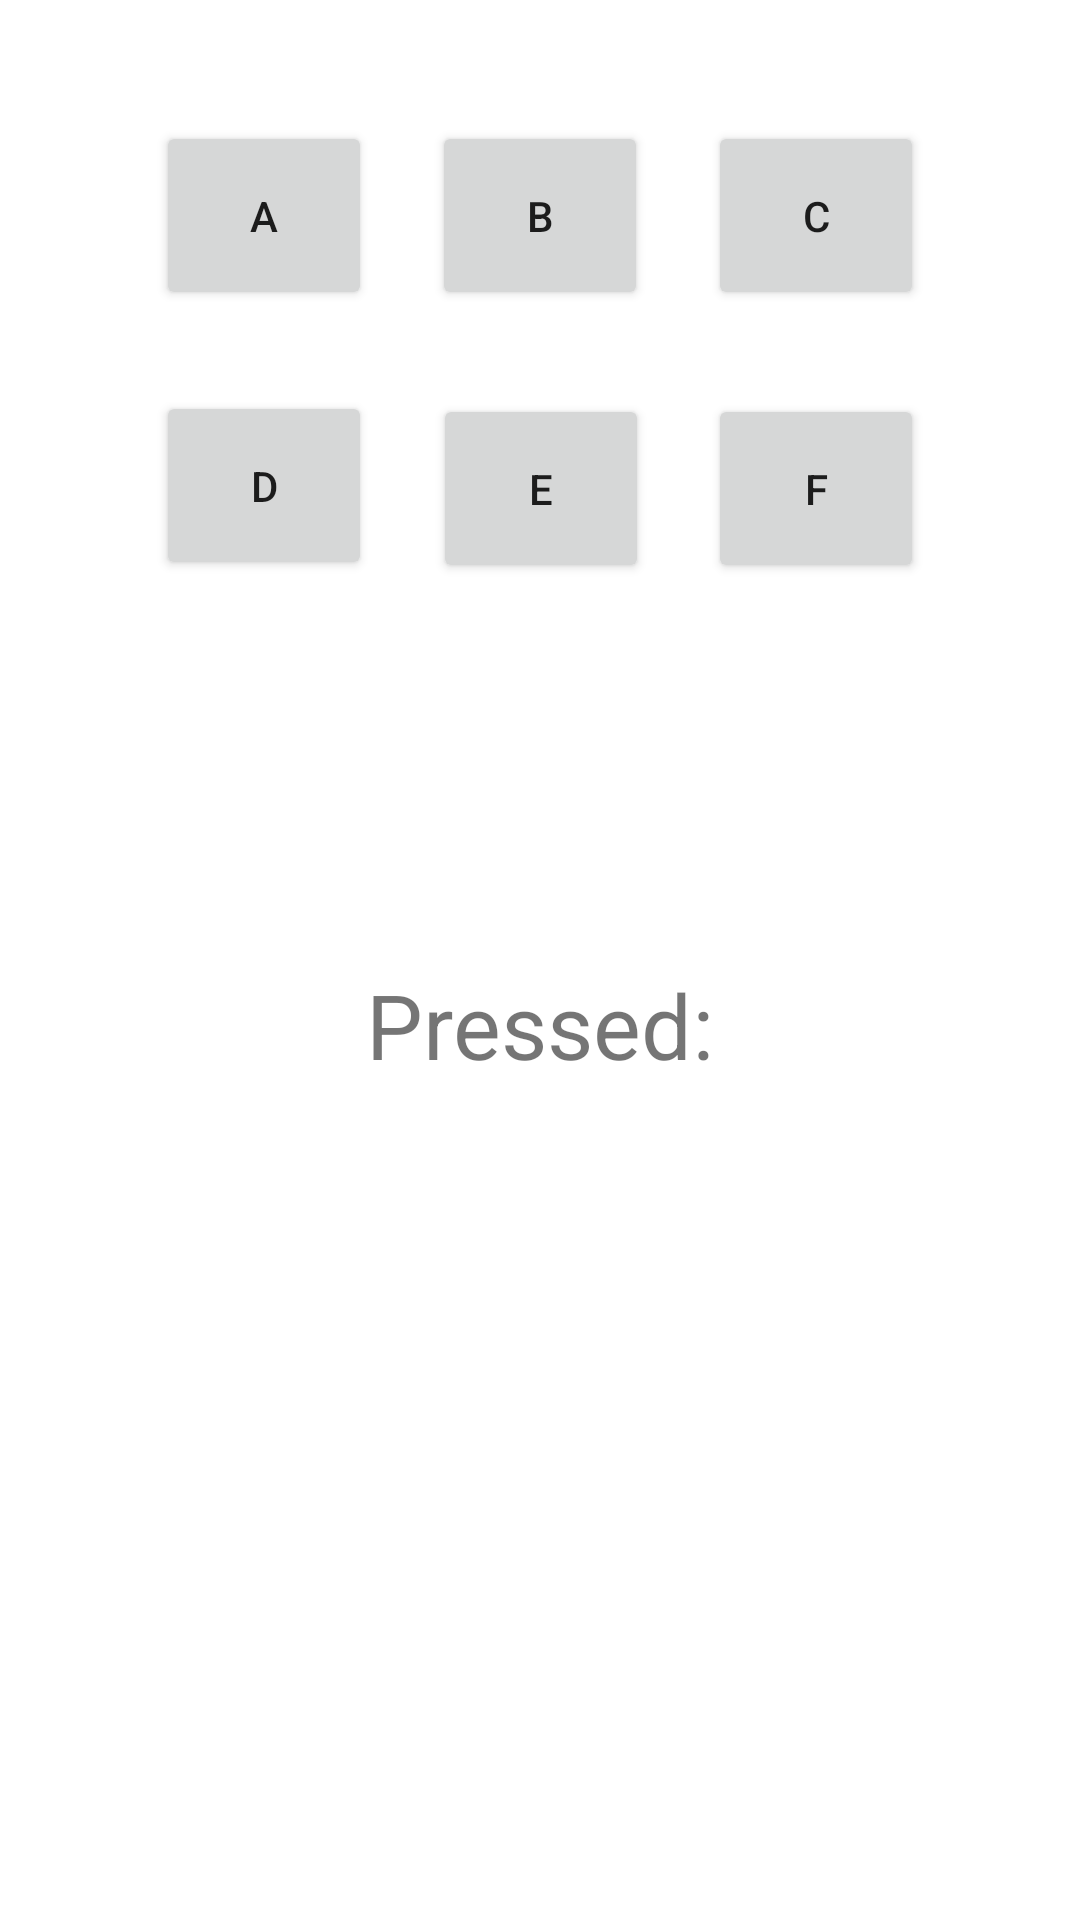

The Android layout XML behind this screen, and the referenced resources:
<!-- AndroidManifest.xml: application theme Theme.NUMAD2021SpringFangyuanHuang -->
<!-- res/layout/activity_clicky.xml -->
<?xml version="1.0" encoding="utf-8"?>
<androidx.constraintlayout.widget.ConstraintLayout xmlns:android="http://schemas.android.com/apk/res/android"
    xmlns:app="http://schemas.android.com/apk/res-auto"
    xmlns:tools="http://schemas.android.com/tools"
    android:layout_width="match_parent"
    android:layout_height="match_parent">

    <Button
        android:id="@+id/E"
        android:layout_width="72dp"
        android:layout_height="63dp"
        android:onClick="ClickyClickE"
        android:text="E"
        app:layout_constraintBottom_toBottomOf="parent"
        app:layout_constraintEnd_toEndOf="parent"
        app:layout_constraintHorizontal_bias="0.501"
        app:layout_constraintStart_toStartOf="parent"
        app:layout_constraintTop_toBottomOf="@+id/BtnB"
        app:layout_constraintVertical_bias="0.059" />

    <Button
        android:id="@+id/BtnF"
        android:layout_width="72dp"
        android:layout_height="63dp"
        android:onClick="ClickyClickF"
        android:text="F"
        app:layout_constraintBottom_toBottomOf="parent"
        app:layout_constraintEnd_toEndOf="parent"
        app:layout_constraintHorizontal_bias="0.82"
        app:layout_constraintStart_toStartOf="parent"
        app:layout_constraintTop_toBottomOf="@+id/BtnC"
        app:layout_constraintVertical_bias="0.059" />

    <Button
        android:id="@+id/BtnD"
        android:layout_width="72dp"
        android:layout_height="63dp"
        android:onClick="ClickyClickD"
        android:text="D"
        app:layout_constraintBottom_toBottomOf="parent"
        app:layout_constraintEnd_toEndOf="parent"
        app:layout_constraintHorizontal_bias="0.18"
        app:layout_constraintStart_toStartOf="parent"
        app:layout_constraintTop_toBottomOf="@+id/BtnA"
        app:layout_constraintVertical_bias="0.057" />

    <Button
        android:id="@+id/BtnC"
        android:layout_width="72dp"
        android:layout_height="63dp"
        android:onClick="ClickyClickC"
        android:text="C"
        app:layout_constraintBottom_toBottomOf="parent"
        app:layout_constraintEnd_toEndOf="parent"
        app:layout_constraintHorizontal_bias="0.82"
        app:layout_constraintStart_toStartOf="parent"
        app:layout_constraintTop_toTopOf="parent"
        app:layout_constraintVertical_bias="0.07" />

    <Button
        android:id="@+id/BtnB"
        android:layout_width="72dp"
        android:layout_height="63dp"
        android:onClick="ClickyClickB"
        android:text="B"
        app:layout_constraintBottom_toBottomOf="parent"
        app:layout_constraintEnd_toEndOf="parent"
        app:layout_constraintHorizontal_bias="0.5"
        app:layout_constraintStart_toStartOf="parent"
        app:layout_constraintTop_toTopOf="parent"
        app:layout_constraintVertical_bias="0.07" />

    <Button
        android:id="@+id/BtnA"
        android:layout_width="72dp"
        android:layout_height="63dp"
        android:onClick="ClickyClickA"
        android:text="A"
        app:layout_constraintBottom_toBottomOf="parent"
        app:layout_constraintEnd_toEndOf="parent"
        app:layout_constraintHorizontal_bias="0.18"
        app:layout_constraintStart_toStartOf="parent"
        app:layout_constraintTop_toTopOf="parent"
        app:layout_constraintVertical_bias="0.07" />

    <TextView
        android:id="@+id/ClickyText"
        android:layout_width="wrap_content"
        android:layout_height="wrap_content"
        android:text="Pressed:"
        android:textSize="30sp"
        android:freezesText="true"
        app:layout_constraintBottom_toBottomOf="parent"
        app:layout_constraintEnd_toEndOf="parent"
        app:layout_constraintStart_toStartOf="parent"
        app:layout_constraintTop_toBottomOf="@+id/E"
        app:layout_constraintVertical_bias="0.313" />
</androidx.constraintlayout.widget.ConstraintLayout>
<!-- resources referenced by this layout -->
<resources>
  <style name="Theme.NUMAD2021SpringFangyuanHuang" parent="Theme.MaterialComponents.DayNight.DarkActionBar">
          
          <item name="colorPrimary">@color/purple_500</item>
          <item name="colorPrimaryVariant">@color/purple_700</item>
          <item name="colorOnPrimary">@color/white</item>
          
          <item name="colorSecondary">@color/teal_200</item>
          <item name="colorSecondaryVariant">@color/teal_700</item>
          <item name="colorOnSecondary">@color/black</item>
          
          <item name="android:statusBarColor" tools:targetApi="l">?attr/colorPrimaryVariant</item>
          
      </style>
  <!-- not gathered from this repository: default colours our renderer supplied (Android Studio template values) -->
  <color name="purple_500">#FF6200EE</color>
  <color name="purple_700">#FF3700B3</color>
  <color name="teal_200">#FF03DAC5</color>
  <color name="teal_700">#FF018786</color>
  <color name="black">#FF000000</color>
  <color name="white">#FFFFFFFF</color>
</resources>
